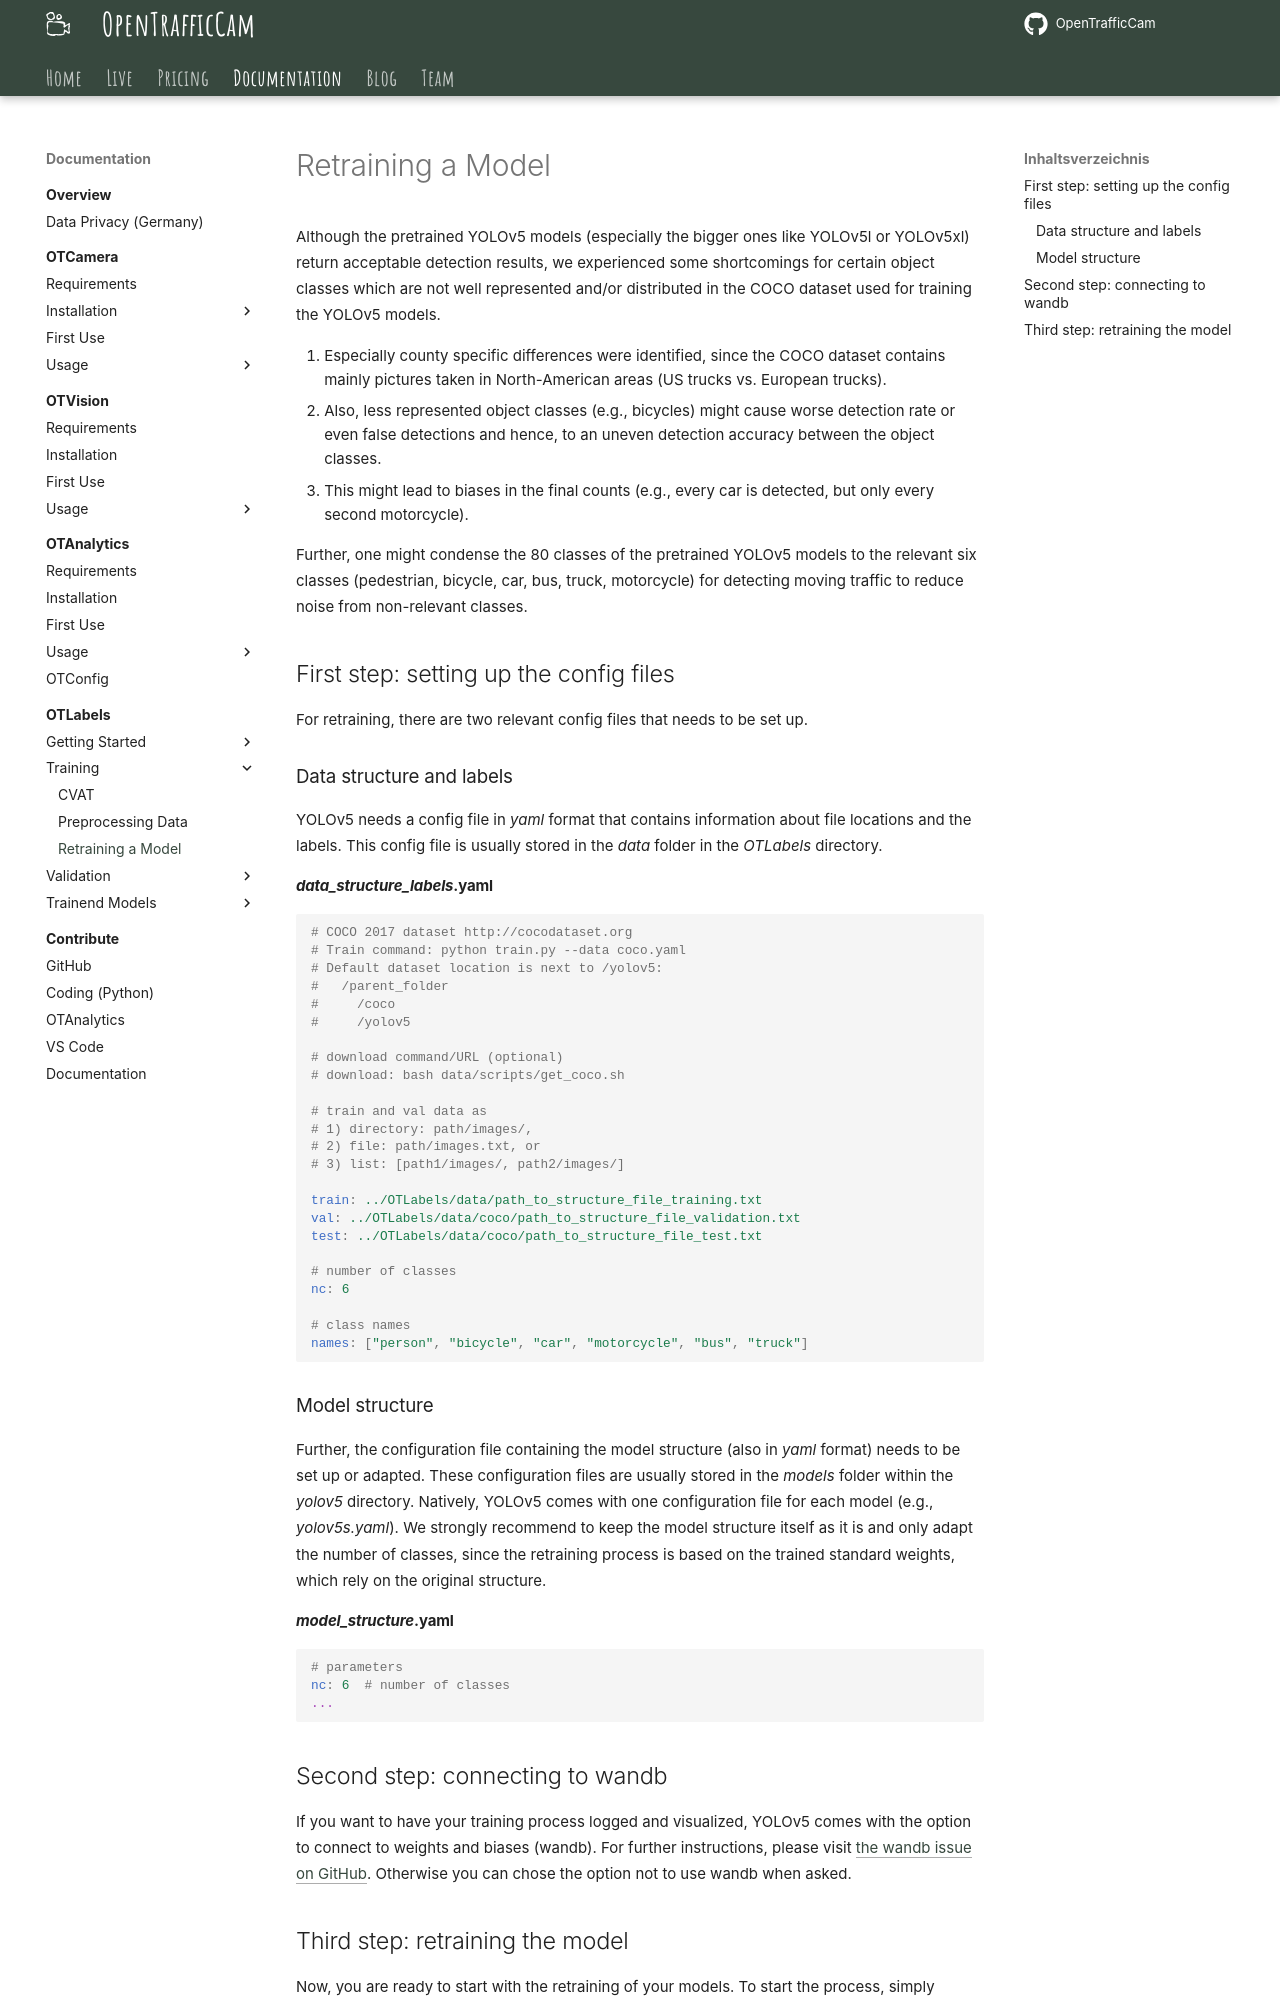

repository: OpenTrafficCam/OTDocs · page: OTLabels/training/retrainmodel/index.html · generator: mkdocs

# Retraining a Model

Although the pretrained YOLOv5 models (especially the bigger ones like YOLOv5l or YOLOv5xl) return acceptable detection results, we experienced some shortcomings for certain object classes which are not well represented and/or distributed in the COCO dataset used for training the YOLOv5 models.

1. Especially county specific differences were identified, since the COCO dataset contains mainly pictures taken in North-American areas (US trucks vs. European trucks).
2. Also, less represented object classes (e.g., bicycles) might cause worse detection rate or even false detections and hence, to an uneven detection accuracy between the object classes.
3. This might lead to biases in the final counts (e.g., every car is detected, but only every second motorcycle).

Further, one might condense the 80 classes of the pretrained YOLOv5 models to the relevant six classes (pedestrian, bicycle, car, bus, truck, motorcycle) for detecting moving traffic to reduce noise from non-relevant classes.

## First step: setting up the config files

For retraining, there are two relevant config files that needs to be set up.

### Data structure and labels

YOLOv5 needs a config file in *yaml* format that contains information about file locations and the labels.
This config file is usually stored in the *data* folder in the *OTLabels* directory.

#### *data_structure_labels*.yaml

```yaml
# COCO 2017 dataset http://cocodataset.org
# Train command: python train.py --data coco.yaml
# Default dataset location is next to /yolov5:
#   /parent_folder
#     /coco
#     /yolov5

# download command/URL (optional)
# download: bash data/scripts/get_coco.sh

# train and val data as 
# 1) directory: path/images/, 
# 2) file: path/images.txt, or 
# 3) list: [path1/images/, path2/images/]

train: ../OTLabels/data/path_to_structure_file_training.txt
val: ../OTLabels/data/coco/path_to_structure_file_validation.txt
test: ../OTLabels/data/coco/path_to_structure_file_test.txt

# number of classes
nc: 6

# class names
names: ["person", "bicycle", "car", "motorcycle", "bus", "truck"]
```

### Model structure

Further, the configuration file containing the model structure (also in *yaml* format) needs to be set up or adapted.
These configuration files are usually stored in the *models* folder within the *yolov5* directory.
Natively, YOLOv5 comes with one configuration file for each model (e.g., *yolov5s.yaml*).
We strongly recommend to keep the model structure itself as it is and only adapt the number of classes, since the retraining process is based on the trained standard weights, which rely on the original structure.

#### *model_structure*.yaml

```yaml
# parameters
nc: 6  # number of classes
...
```

## Second step: connecting to wandb

If you want to have your training process logged and visualized, YOLOv5 comes with the option to connect to weights and biases (wandb).
For further instructions, please visit [the wandb issue on GitHub](https://github.com/ultralytics/yolov5/issues/1289).
Otherwise you can chose the option not to use wandb when asked.
